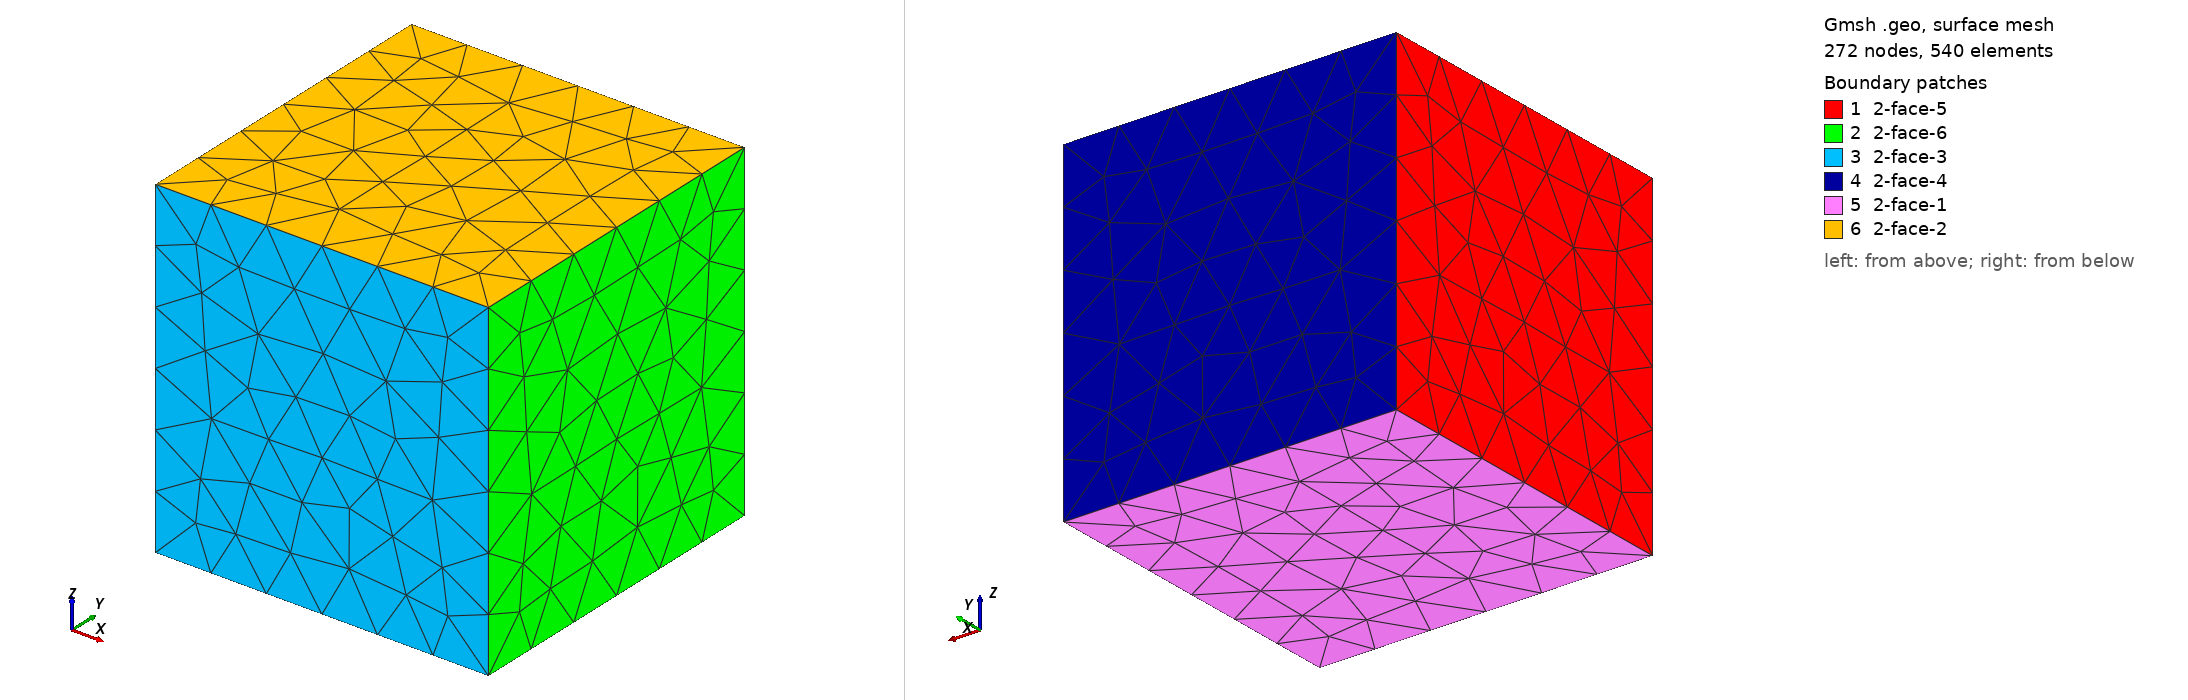

Gmsh geometry script, surface-meshed: 272 nodes, 540 surface elements. Boundary patches (legend numbers): 1 2-face-5, 2 2-face-6, 3 2-face-3, 4 2-face-4, 5 2-face-1, 6 2-face-2. Left view from above one corner, right view from below the opposite corner. Legend entries are the model's physical surfaces. The drawing asked Gmsh for element sizes between 1% and 20% of the model's largest extent; the script's own settings can give other sizes.

=== unit_cell_3D_periodic_box_geometry.geo (drawn) ===
// Physical group based on cartesian 3D glk mesh

//+
SetFactory("OpenCASCADE");
Box(1) = {0, 0, 0, 1, 1, 1};

//----------
// Periodicity
//----------
// Back face copy of front face
Periodic Surface {5} = {6} Translate {0, 0, -1};
// Top face copy of bottom face
Periodic Surface {4} = {3} Translate {0, 1, 0};
// Right face copy of left face
Periodic Surface {2} = {1} Translate {1, 0, 0};


//+
Physical Point("0-face-1", 13) = {2};
//+
Physical Point("0-face-2", 14) = {6};
//+
Physical Point("0-face-3", 15) = {4};
//+
Physical Point("0-face-4", 16) = {8};
//+
Physical Point("0-face-5", 17) = {1};
//+
Physical Point("0-face-6", 18) = {5};
//+
Physical Point("0-face-7", 19) = {3};
//+
Physical Point("0-face-8", 20) = {7};
//+
Physical Curve("1-face-1", 21) = {9};
//+
Physical Curve("1-face-2", 22) = {11};
//+
Physical Curve("1-face-3", 23) = {4};
//+
Physical Curve("1-face-4", 24) = {8};
//+
Physical Curve("1-face-5", 25) = {10};
//+
Physical Curve("1-face-6", 26) = {12};
//+
Physical Curve("1-face-7", 27) = {2};
//+
Physical Curve("1-face-8", 28) = {6};
//+
Physical Curve("1-face-9", 29) = {1};
//+
Physical Curve("1-face-10", 30) = {3};
//+
Physical Curve("1-face-11", 31) = {5};
//+
Physical Curve("1-face-12", 32) = {7};
//+
Physical Surface("2-face-1", 33) = {5};
//+
Physical Surface("2-face-2", 34) = {6};
//+
Physical Surface("2-face-3", 35) = {3};
//+
Physical Surface("2-face-4", 36) = {4};
//+
Physical Surface("2-face-5", 37) = {1};
//+
Physical Surface("2-face-6", 38) = {2};
//+
Physical Volume("3-face-1", 39) = {1};
